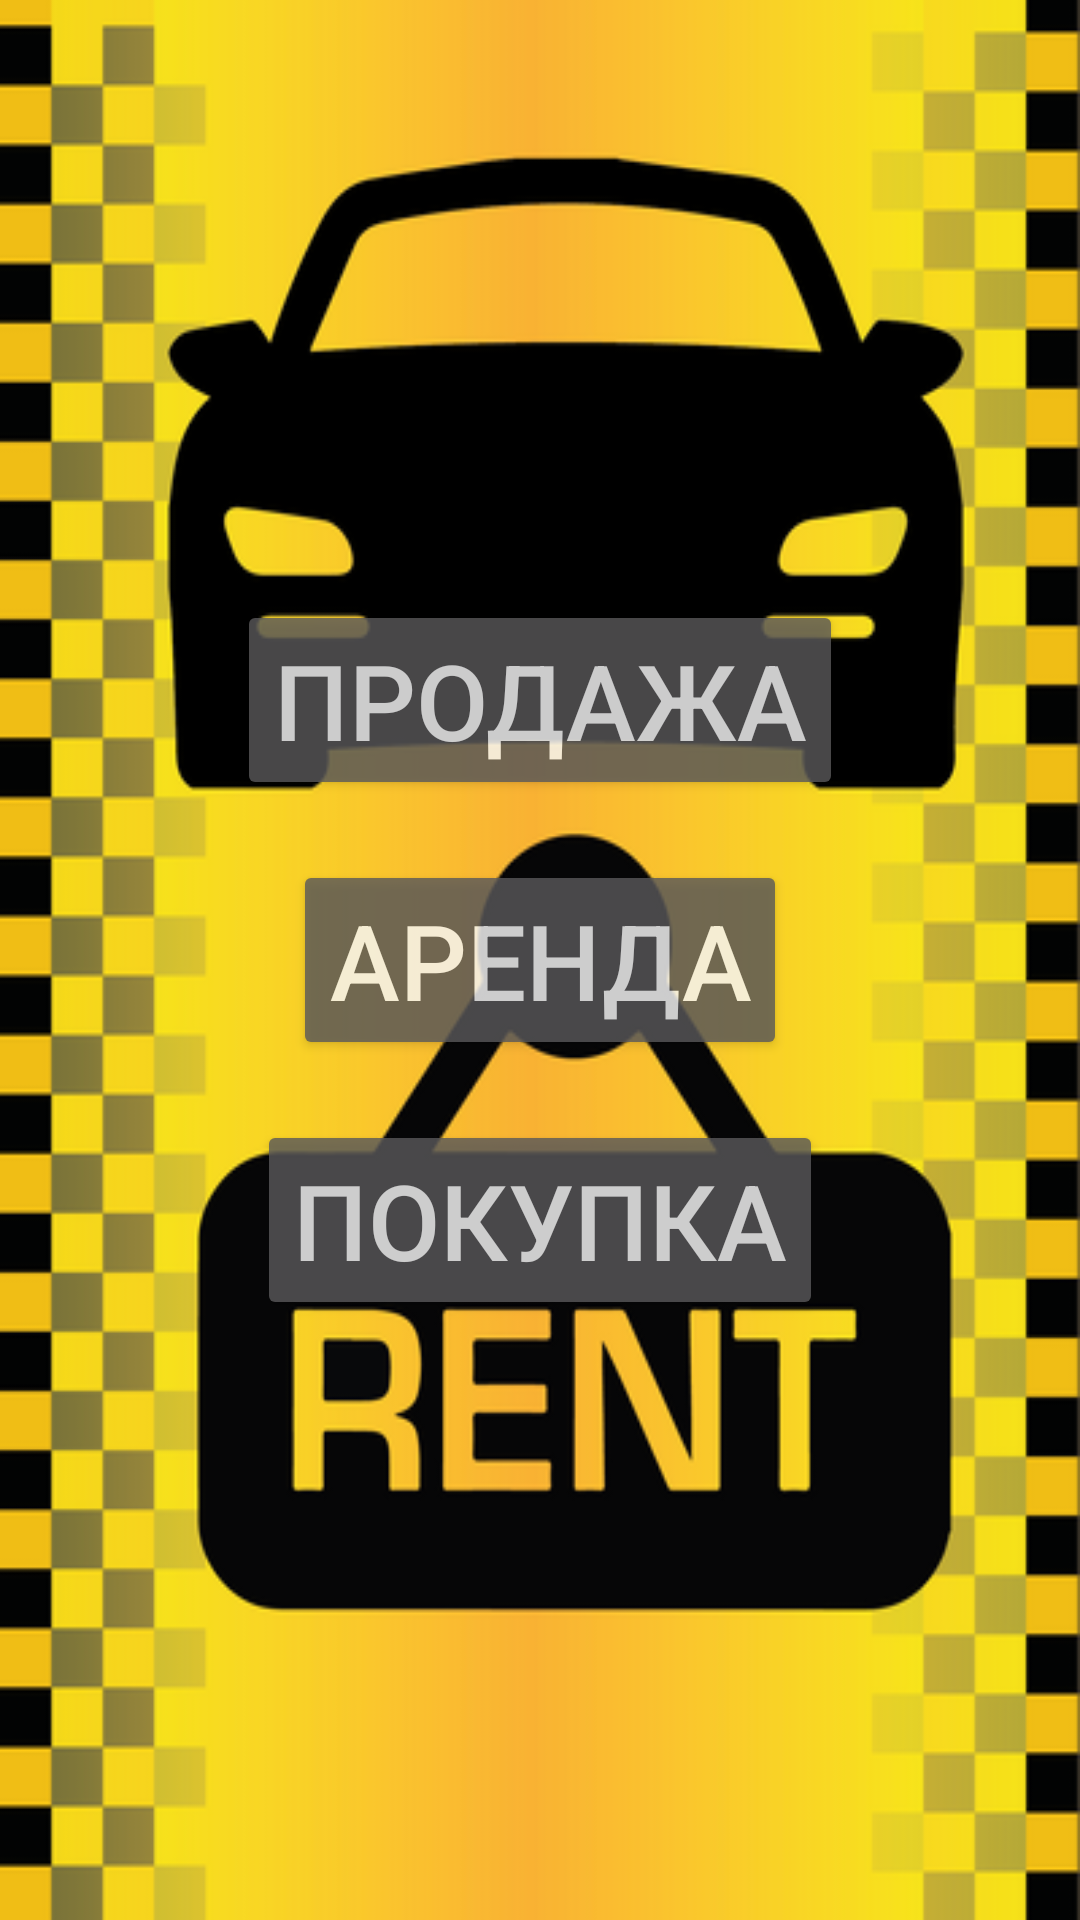

Layout XML and referenced resources for this Android screen:
<!-- AndroidManifest.xml: application theme AppTheme -->
<!-- res/layout/activity_rent_select.xml -->
<?xml version="1.0" encoding="utf-8"?>
<RelativeLayout xmlns:android="http://schemas.android.com/apk/res/android"
    android:orientation="vertical" android:layout_width="match_parent"
    android:layout_height="match_parent"
    android:background="@mipmap/rent_vertical">

    <RelativeLayout
        android:layout_width="wrap_content"
        android:layout_height="wrap_content"
        android:layout_centerVertical="true"
        android:layout_centerHorizontal="true">

        <Button
            android:layout_width="wrap_content"
            android:layout_height="wrap_content"
            android:id="@+id/rent_sale"
            android:onClick="rentSale"
            android:textSize="35sp"
            android:alpha="0.8"
            android:text="@string/rent_sale"
            android:layout_centerHorizontal="true"/>

        <Button
            android:layout_width="wrap_content"
            android:layout_height="wrap_content"
            android:id="@+id/rent_select"
            android:text="@string/rent_select"
            android:onClick="rentSelect"
            android:textSize="35sp"
            android:alpha="0.8"
            android:layout_centerHorizontal="true"
            android:layout_below="@id/rent_sale"
            android:layout_marginTop="20dp"
            android:layout_marginBottom="20dp"/>

        <Button
            android:layout_width="wrap_content"
            android:layout_height="wrap_content"
            android:id="@+id/rent_buy"
            android:alpha="0.8"
            android:text="@string/rent_buy"
            android:textSize="35sp"
            android:layout_centerHorizontal="true"
            android:onClick="rentBuy"
            android:layout_below="@id/rent_select"/>


    </RelativeLayout>

</RelativeLayout>
<!-- resources referenced by this layout -->
<resources>
  <!-- mipmap rent_vertical: png bitmap (mipmap-hdpi, 90103 bytes) -->
  <string name="rent_buy">Покупка</string>
  <string name="rent_sale">Продажа</string>
  <string name="rent_select">Аренда</string>
  <style name="AppTheme" parent="Theme.AppCompat">
          
          <item name="colorPrimaryDark">@color/colorPrimaryDark</item>
      </style>
  <color name="colorPrimaryDark">#4d4d4e</color>
</resources>
